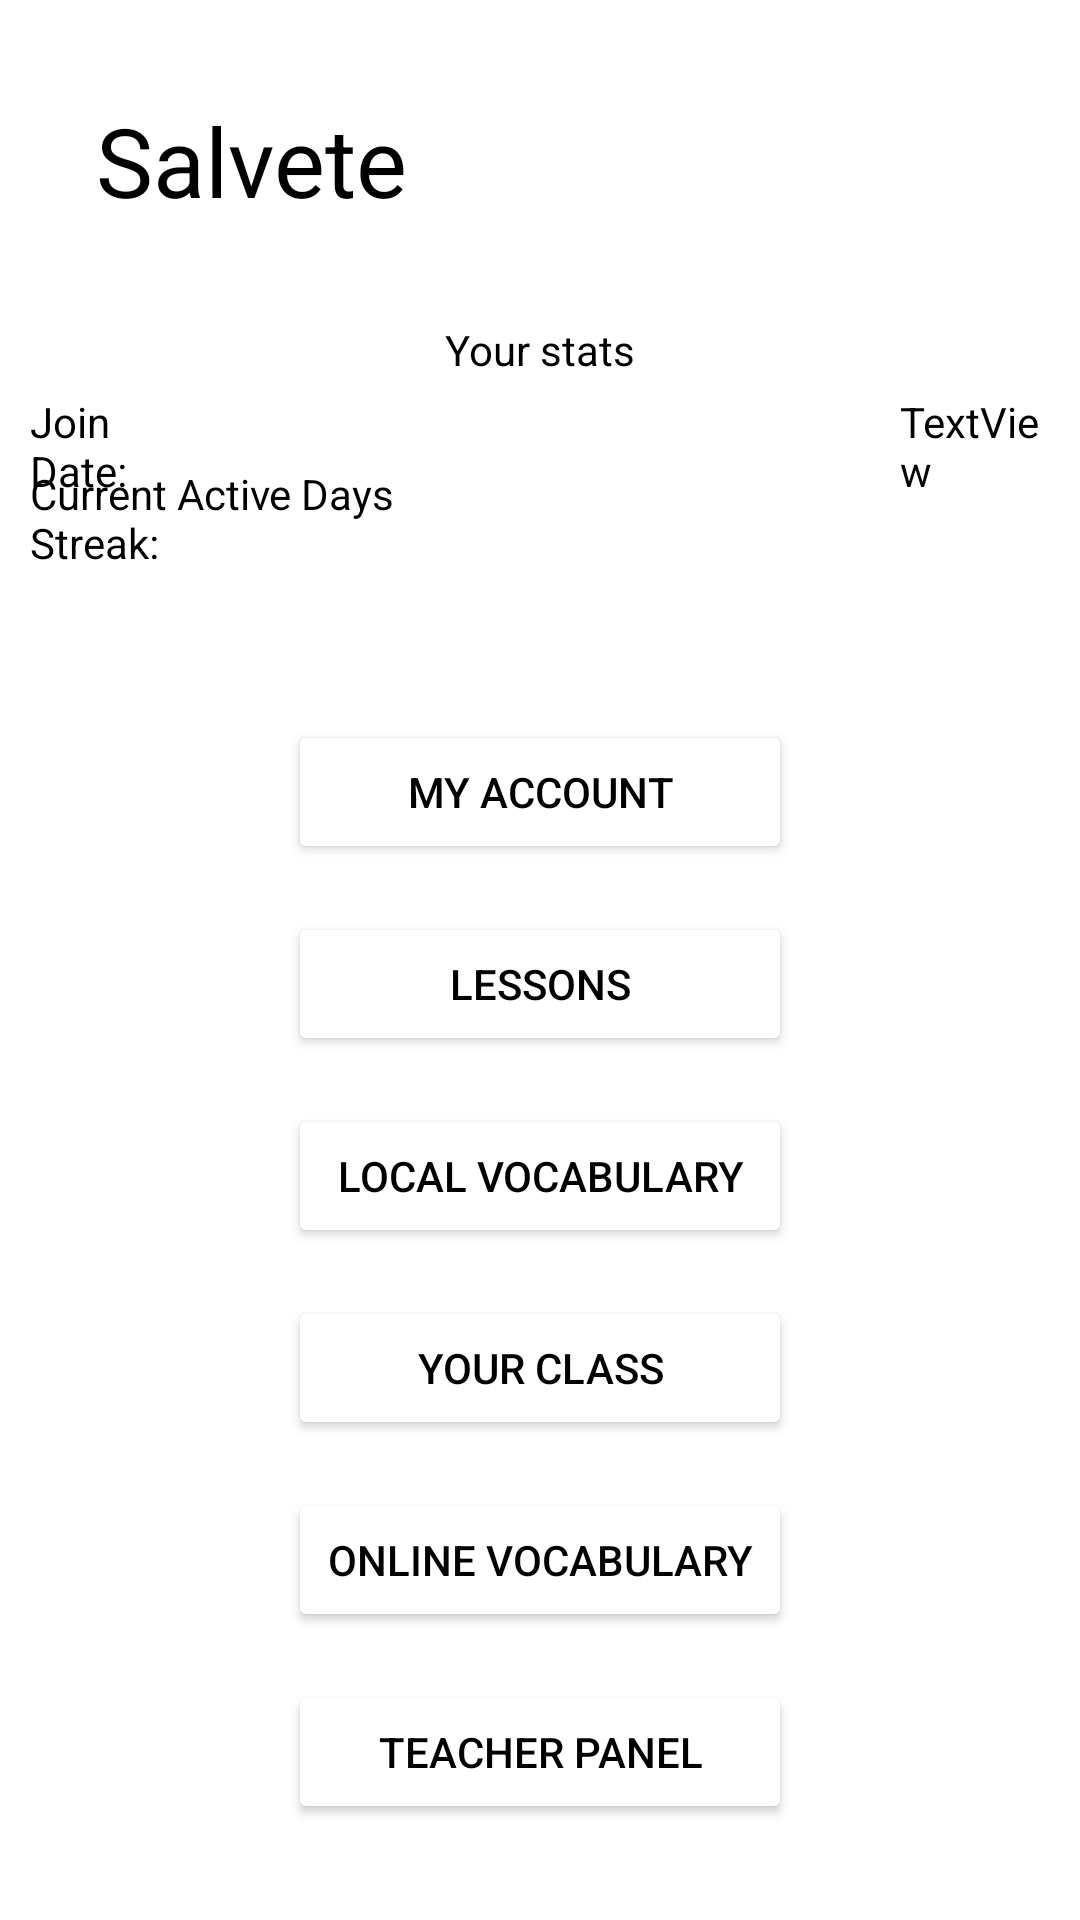

Write the Android layout XML for this screen, with the resource values it uses.
<!-- AndroidManifest.xml: application theme Theme.Latinum -->
<!-- res/layout/activity_home.xml -->
<?xml version="1.0" encoding="utf-8"?>
<androidx.constraintlayout.widget.ConstraintLayout xmlns:android="http://schemas.android.com/apk/res/android"
    xmlns:app="http://schemas.android.com/apk/res-auto"
    xmlns:tools="http://schemas.android.com/tools"
    android:layout_width="match_parent"
    android:layout_height="match_parent"
    android:backgroundTint="#FFFFFF"
    tools:context=".HomeActivity">

    <Button
        android:id="@+id/button6"
        android:layout_width="0dp"
        android:layout_height="wrap_content"
        android:layout_marginStart="96dp"
        android:layout_marginEnd="96dp"
        android:layout_marginBottom="16dp"
        android:backgroundTint="#FFFFFF"
        android:text="Local Vocabulary"
        android:textColor="#000000"
        app:layout_constraintBottom_toTopOf="@+id/button17"
        app:layout_constraintEnd_toEndOf="parent"
        app:layout_constraintStart_toStartOf="parent" />

    <Button
        android:id="@+id/button7"
        android:layout_width="0dp"
        android:layout_height="wrap_content"
        android:layout_marginStart="96dp"
        android:layout_marginEnd="96dp"
        android:layout_marginBottom="16dp"
        android:backgroundTint="#FFFFFF"
        android:text="Online Vocabulary"
        android:textColor="#000000"
        app:layout_constraintBottom_toTopOf="@+id/button16"
        app:layout_constraintEnd_toEndOf="parent"
        app:layout_constraintHorizontal_bias="0.0"
        app:layout_constraintStart_toStartOf="parent" />

    <TextView
        android:id="@+id/textView10"
        android:layout_width="0dp"
        android:layout_height="wrap_content"
        android:layout_marginStart="32dp"
        android:layout_marginTop="32dp"
        android:layout_marginEnd="32dp"
        android:text="Salvete"
        android:textColor="#000000"
        android:textSize="32sp"
        app:layout_constraintEnd_toEndOf="parent"
        app:layout_constraintStart_toStartOf="parent"
        app:layout_constraintTop_toTopOf="parent" />

    <Button
        android:id="@+id/button15"
        android:layout_width="0dp"
        android:layout_height="wrap_content"
        android:layout_marginStart="96dp"
        android:layout_marginEnd="96dp"
        android:layout_marginBottom="16dp"
        android:backgroundTint="#FFFFFF"
        android:text="Lessons"
        android:textColor="#000000"
        app:layout_constraintBottom_toTopOf="@+id/button6"
        app:layout_constraintEnd_toEndOf="parent"
        app:layout_constraintHorizontal_bias="1.0"
        app:layout_constraintStart_toStartOf="parent" />

    <Button
        android:id="@+id/button16"
        android:layout_width="0dp"
        android:layout_height="wrap_content"
        android:layout_marginStart="96dp"
        android:layout_marginEnd="96dp"
        android:layout_marginBottom="32dp"
        android:backgroundTint="#FFFFFF"
        android:text="Teacher Panel"
        android:textColor="#000000"
        app:layout_constraintBottom_toBottomOf="parent"
        app:layout_constraintEnd_toEndOf="parent"
        app:layout_constraintStart_toStartOf="parent" />

    <Button
        android:id="@+id/button17"
        android:layout_width="0dp"
        android:layout_height="wrap_content"
        android:layout_marginStart="96dp"
        android:layout_marginEnd="96dp"
        android:layout_marginBottom="16dp"
        android:backgroundTint="#FFFFFF"
        android:text="Your Class"
        android:textColor="#000000"
        app:layout_constraintBottom_toTopOf="@+id/button7"
        app:layout_constraintEnd_toEndOf="parent"
        app:layout_constraintHorizontal_bias="0.498"
        app:layout_constraintStart_toStartOf="parent" />

    <TextView
        android:id="@+id/textView17"
        android:layout_width="wrap_content"
        android:layout_height="wrap_content"
        android:text="Your stats"
        android:textColor="#000000"
        app:layout_constraintEnd_toEndOf="parent"
        app:layout_constraintStart_toStartOf="parent"
        app:layout_constraintTop_toTopOf="@+id/tableRow" />

    <TextView
        android:id="@+id/textView23"
        android:layout_width="0dp"
        android:layout_height="wrap_content"
        android:layout_marginStart="10dp"
        android:layout_marginTop="24dp"
        android:layout_marginEnd="300dp"
        android:text="Join Date:"
        android:textColor="#000000"
        app:layout_constraintEnd_toEndOf="parent"
        app:layout_constraintStart_toStartOf="parent"
        app:layout_constraintTop_toTopOf="@+id/tableRow" />

    <TextView
        android:id="@+id/textView24"
        android:layout_width="0dp"
        android:layout_height="wrap_content"
        android:layout_marginStart="10dp"
        android:layout_marginTop="48dp"
        android:layout_marginEnd="225dp"
        android:text="Current Active Days Streak:"
        android:textColor="#000000"
        app:layout_constraintEnd_toEndOf="parent"
        app:layout_constraintStart_toStartOf="parent"
        app:layout_constraintTop_toTopOf="@+id/tableRow" />

    <TextView
        android:id="@+id/textView25"
        android:layout_width="0dp"
        android:layout_height="wrap_content"
        android:layout_marginStart="300dp"
        android:layout_marginTop="24dp"
        android:layout_marginEnd="10dp"
        android:text="TextView"
        android:textColor="#000000"
        app:layout_constraintEnd_toEndOf="parent"
        app:layout_constraintStart_toStartOf="parent"
        app:layout_constraintTop_toTopOf="@+id/tableRow" />

    <TableRow
        android:id="@+id/tableRow"
        android:layout_width="409dp"
        android:layout_height="0dp"
        android:layout_marginTop="32dp"
        android:layout_marginBottom="32dp"
        app:layout_constraintBottom_toTopOf="@+id/button18"
        app:layout_constraintEnd_toEndOf="parent"
        app:layout_constraintStart_toStartOf="parent"
        app:layout_constraintTop_toBottomOf="@+id/textView10">

    </TableRow>

    <Button
        android:id="@+id/button18"
        android:layout_width="0dp"
        android:layout_height="wrap_content"
        android:layout_marginStart="96dp"
        android:layout_marginEnd="96dp"
        android:layout_marginBottom="16dp"
        android:backgroundTint="#FFFFFF"
        android:text="My Account"
        android:textColor="#000000"
        app:layout_constraintBottom_toTopOf="@+id/button15"
        app:layout_constraintEnd_toEndOf="parent"
        app:layout_constraintStart_toStartOf="parent" />

</androidx.constraintlayout.widget.ConstraintLayout>
<!-- resources referenced by this layout -->
<resources>
  <style name="Theme.Latinum" parent="Theme.MaterialComponents.DayNight.NoActionBar">
          
          <item name="colorPrimary">@color/purple_500</item>
          <item name="colorPrimaryVariant">@color/purple_700</item>
          <item name="colorOnPrimary">@color/white</item>
          
          <item name="colorSecondary">@color/teal_200</item>
          <item name="colorSecondaryVariant">@color/teal_700</item>
          <item name="colorOnSecondary">@color/black</item>
          
          <item name="android:statusBarColor" tools:targetApi="l">?attr/colorPrimaryVariant</item>
          
      </style>
  <!-- not gathered from this repository: default colours our renderer supplied (Android Studio template values) -->
  <color name="purple_500">#FF6200EE</color>
  <color name="purple_700">#FF3700B3</color>
  <color name="teal_200">#FF03DAC5</color>
  <color name="teal_700">#FF018786</color>
  <color name="black">#FF000000</color>
  <color name="white">#FFFFFFFF</color>
</resources>
